Run: headless pygame with SDL's dummy video driver; simulated clock (each Clock.tick advances the game by its frame time, no real sleeping); random seed 0; keys injected as events and as key.get_pressed() state; no mouse input.
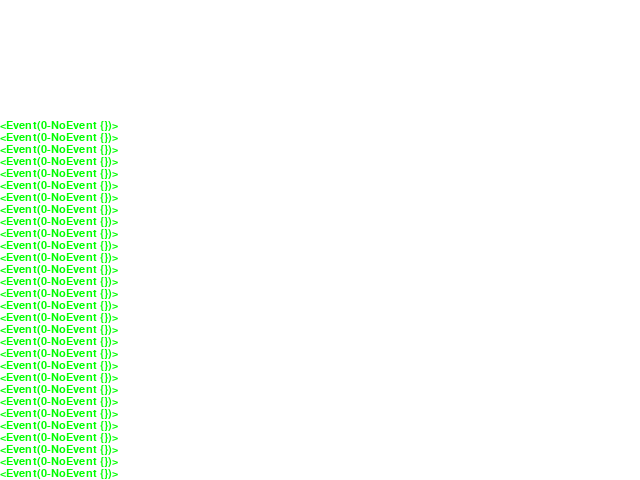
Frame 1 of 4 · flips 1–60 · no input
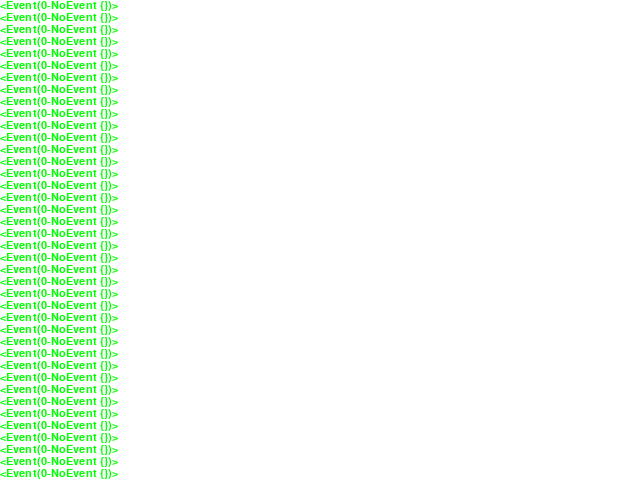
Frame 2 of 4 · flips 61–180 · tapped SPACE, RETURN · held RIGHT (→), D
Frame 3 of 4 · flips 181–300 · held DOWN (↓), S · screen unchanged from frame 2, image omitted
Frame 4 of 4 · flips 301–420 · held LEFT (←), A, UP (↑), W · screen unchanged from frame 3, image omitted

The pygame program that drew these frames:

import pygame as py
from pygame.locals import *
from sys import exit

py.init()
screen_size=(640,480)
screen=py.display.set_mode(screen_size,0,32)

font=py.font.SysFont("arial",16)
font_height=font.get_linesize()
event_text=[]

while True:
    event=py.event.wait()
    event_text.append(str(event))
    event_text=event_text[-int(screen_size[1]/font_height): ]
    
    if event.type==QUIT:
        exit()
    screen.fill((255,255,255))
    
    y=screen_size[1]-font_height
    for text in reversed(event_text):
        screen.blit(font.render(text,True,(0,255,0)),(0,y))
        y-=font_height
    py.display.update()
